Run: headless pygame with SDL's dummy video driver; simulated clock (each Clock.tick advances the game by its frame time, no real sleeping); random seed 0; keys injected as events and as key.get_pressed() state; no mouse input.
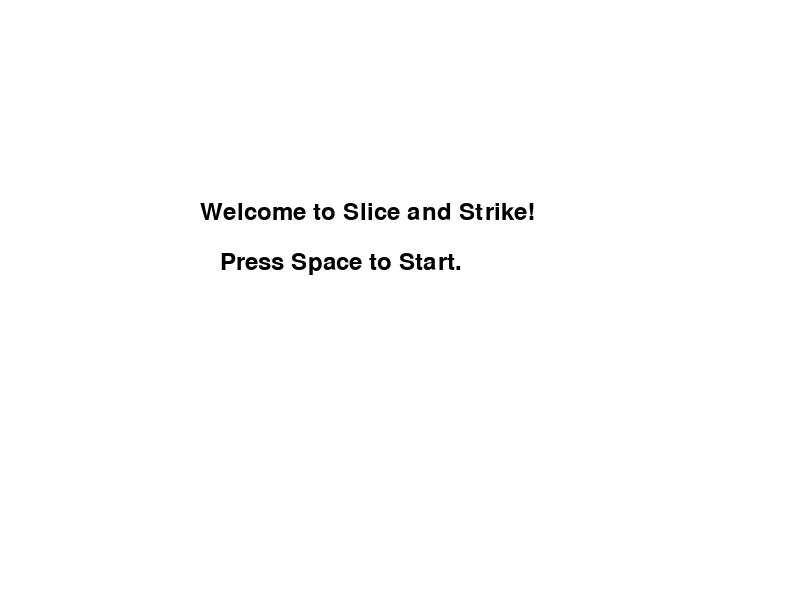
Frame 1 of 4 · flips 1–60 · no input
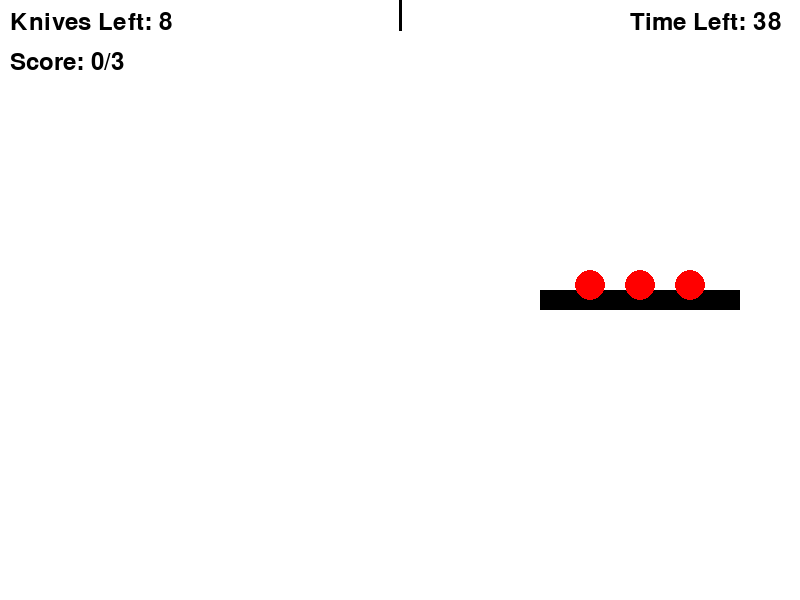
Frame 2 of 4 · flips 61–180 · tapped SPACE, RETURN · held RIGHT (→), D
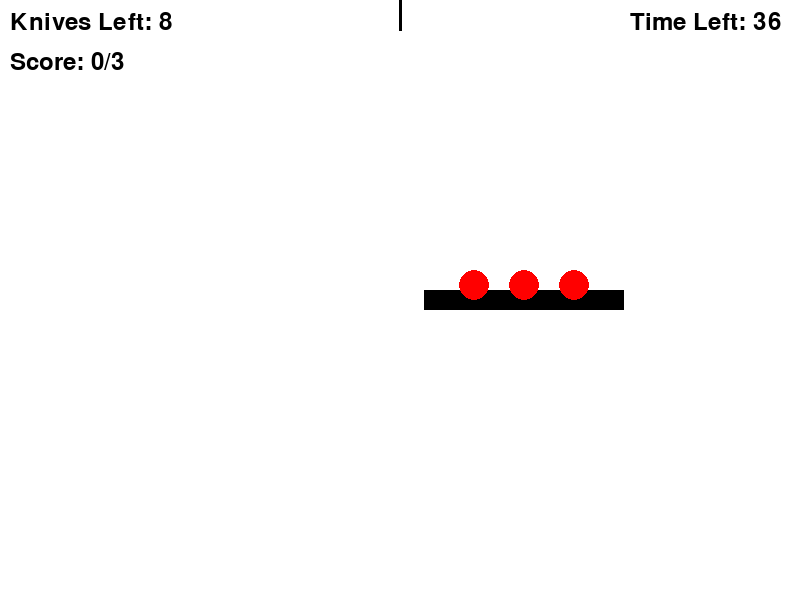
Frame 3 of 4 · flips 181–300 · held DOWN (↓), S
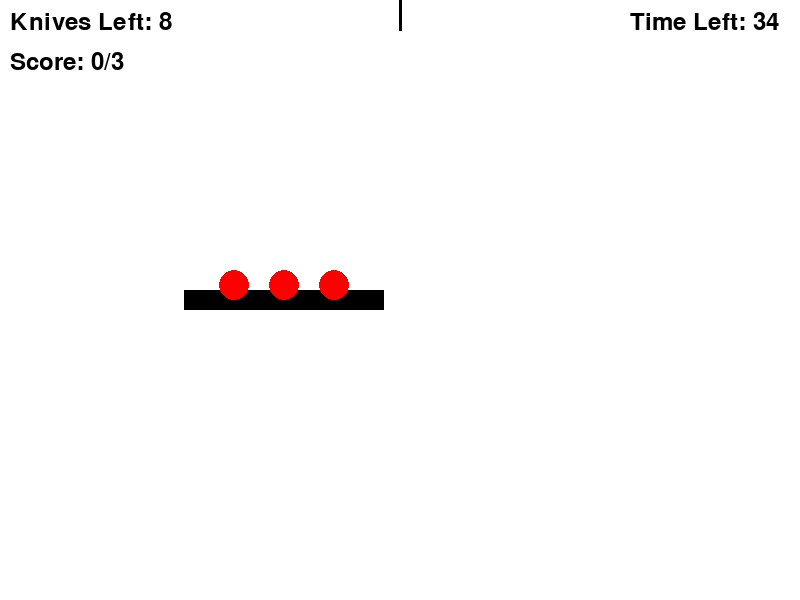
Frame 4 of 4 · flips 301–420 · held LEFT (←), A, UP (↑), W

The pygame program that drew these frames:

# CODE FOR LEVEL 1 OF SLICE-AND-STRIKE

import pygame

# Initialize Pygame
pygame.init()

# Constants
SCREEN_WIDTH = 800
SCREEN_HEIGHT = 600
BOARD_Y = 300
BOARD_WIDTH = 200
KNIFE_SPEED = 12
BOARD_SPEED = 2
APPLE_SIZE = 15
APPLES_COUNT = 3

# Colors
WHITE = (255, 255, 255)
RED = (255, 0, 0)

# Setup the screen
screen = pygame.display.set_mode((SCREEN_WIDTH, SCREEN_HEIGHT))
pygame.display.set_caption("Slice and Strike - LEVEL 1")

# Game variables
knives_count = 8
board_x = (SCREEN_WIDTH - BOARD_WIDTH) // 2
board_direction = 1
apples = [{'x': board_x + (i + 1) * (BOARD_WIDTH // (APPLES_COUNT + 1)), 'y': BOARD_Y - APPLE_SIZE, 'hit': False} for i in range(APPLES_COUNT)]
knife = {'x': SCREEN_WIDTH // 2, 'y': 0, 'dropped': False}
score = 0

# Function to check collision
def check_collision(knife, apple):
    distance = ((knife['x'] - apple['x']) ** 2 + (knife['y'] - apple['y']) ** 2) ** 0.5
    return distance < APPLE_SIZE

# Initialize font
pygame.font.init()  # Ensure the font module is initialized
font = pygame.font.SysFont(None, 36)  # You can change the font and size as needed

game_won = False
START, PLAYING, END = range(3) 
game_state = START

time_limit = 40  # 60 seconds time limit
start_time = None


# Main game loop
running = True
while running:
    screen.fill(WHITE)
    current_time = pygame.time.get_ticks()  # Get the current time in milliseconds


    for event in pygame.event.get():
        if event.type == pygame.QUIT:
            running = False
        elif event.type == pygame.KEYDOWN:
            if event.key == pygame.K_SPACE:
                if game_state == START:
                    game_state = PLAYING
                elif game_state == END:
                    running = False
                elif game_state == PLAYING and not knife['dropped']:
                    # Only drop a knife if the game is in the PLAYING state
                    knife['dropped'] = True
                    knives_count -= 1    
    
    
                
    screen.fill(WHITE)
        
    if game_state == START:
        # Display start screen with rules
        welcome_text = font.render("Welcome to Slice and Strike!", True, (0, 0, 0))
        rules_text = font.render("Press Space to Start.", True, (0, 0, 0))
        screen.blit(welcome_text, (200, 200))
        screen.blit(rules_text, (220, 250))
        
        
        
        
    
    elif game_state == PLAYING:
        
        
        
        # Start the timer when the game state changes to PLAYING
        if start_time is None:
            start_time = current_time

        elapsed_time = (current_time - start_time) / 1000  # Convert milliseconds to seconds
        remaining_time = max(time_limit - elapsed_time, 0)

        if remaining_time <= 0:
            # Time's up, end the game
            game_state = END
        
        
        
        # Update board and apple positions
        board_x += BOARD_SPEED * board_direction
        if board_x + BOARD_WIDTH > SCREEN_WIDTH or board_x < 0:
            board_direction *= -1
    
        # Update apple positions
        for i in range(APPLES_COUNT):
            apples[i]['x'] = board_x + (i + 1) * (BOARD_WIDTH // (APPLES_COUNT + 1))
    
    
        # Update knife position
        if knife['dropped']:
            knife['y'] += KNIFE_SPEED
    
            # Check collision with apples
            for apple in apples:
                if not apple['hit'] and check_collision(knife, apple):
                    apple['hit'] = True
                    score += 1
                    knife['dropped'] = False
                    knife['y'] = 0
                    # Do not decrement knives count here as it's already decremented on drop
                    break
    
            # Reset knife if it falls off screen
            if knife['y'] > SCREEN_HEIGHT:
                knife = {'x': SCREEN_WIDTH // 2, 'y': 0, 'dropped': False}
                # Do not decrement knives count here
    
        # Draw board
        pygame.draw.rect(screen, (0, 0, 0), (board_x, BOARD_Y - 10, BOARD_WIDTH, 20))
    
        # Draw apples (only if not hit)
        for apple in apples:
            if not apple['hit']:
                pygame.draw.circle(screen, RED, (apple['x'], apple['y']), APPLE_SIZE)
    
        # Draw knife
        pygame.draw.line(screen, (0, 0, 0), (knife['x'], knife['y']), (knife['x'], knife['y'] + 30), 3)
    
        # Display knives count and score
        font = pygame.font.SysFont(None, 36)
        knives_text = font.render(f"Knives Left: {knives_count}", True, (0, 0, 0))
        score_text = font.render(f"Score: {score}/{APPLES_COUNT}", True, (0, 0, 0))
        screen.blit(knives_text, (10, 10))
        screen.blit(score_text, (10, 50))        

        if score == APPLES_COUNT or knives_count <= 0:
            game_state = END
            
        time_text = font.render(f"Time Left: {int(remaining_time)}", True, (0, 0, 0))
        screen.blit(time_text, (SCREEN_WIDTH - 170, 10))

    
    
    elif game_state == END:
        # Display end screen with win/lose message
        if score == APPLES_COUNT:
            end_text = font.render("Congratulations! You win!", True, (0, 0, 0))
        else:
            end_text = font.render("Game Over! Try again.", True, (0, 0, 0))
        screen.blit(end_text, (250, 250))
        #replay_text = font.render("Press Space to Exit", True, (0, 0, 0))
        #screen.blit(replay_text, (220, 300))
    

    # Update the display
    pygame.display.flip()
    # Cap the frame rate
    pygame.time.Clock().tick(60)

pygame.quit()






#CONCERNS:
#-knife not remaining on the board : end game when two knives collide
#-time it takes for knife to regenerate
#-graphics (of knife)
